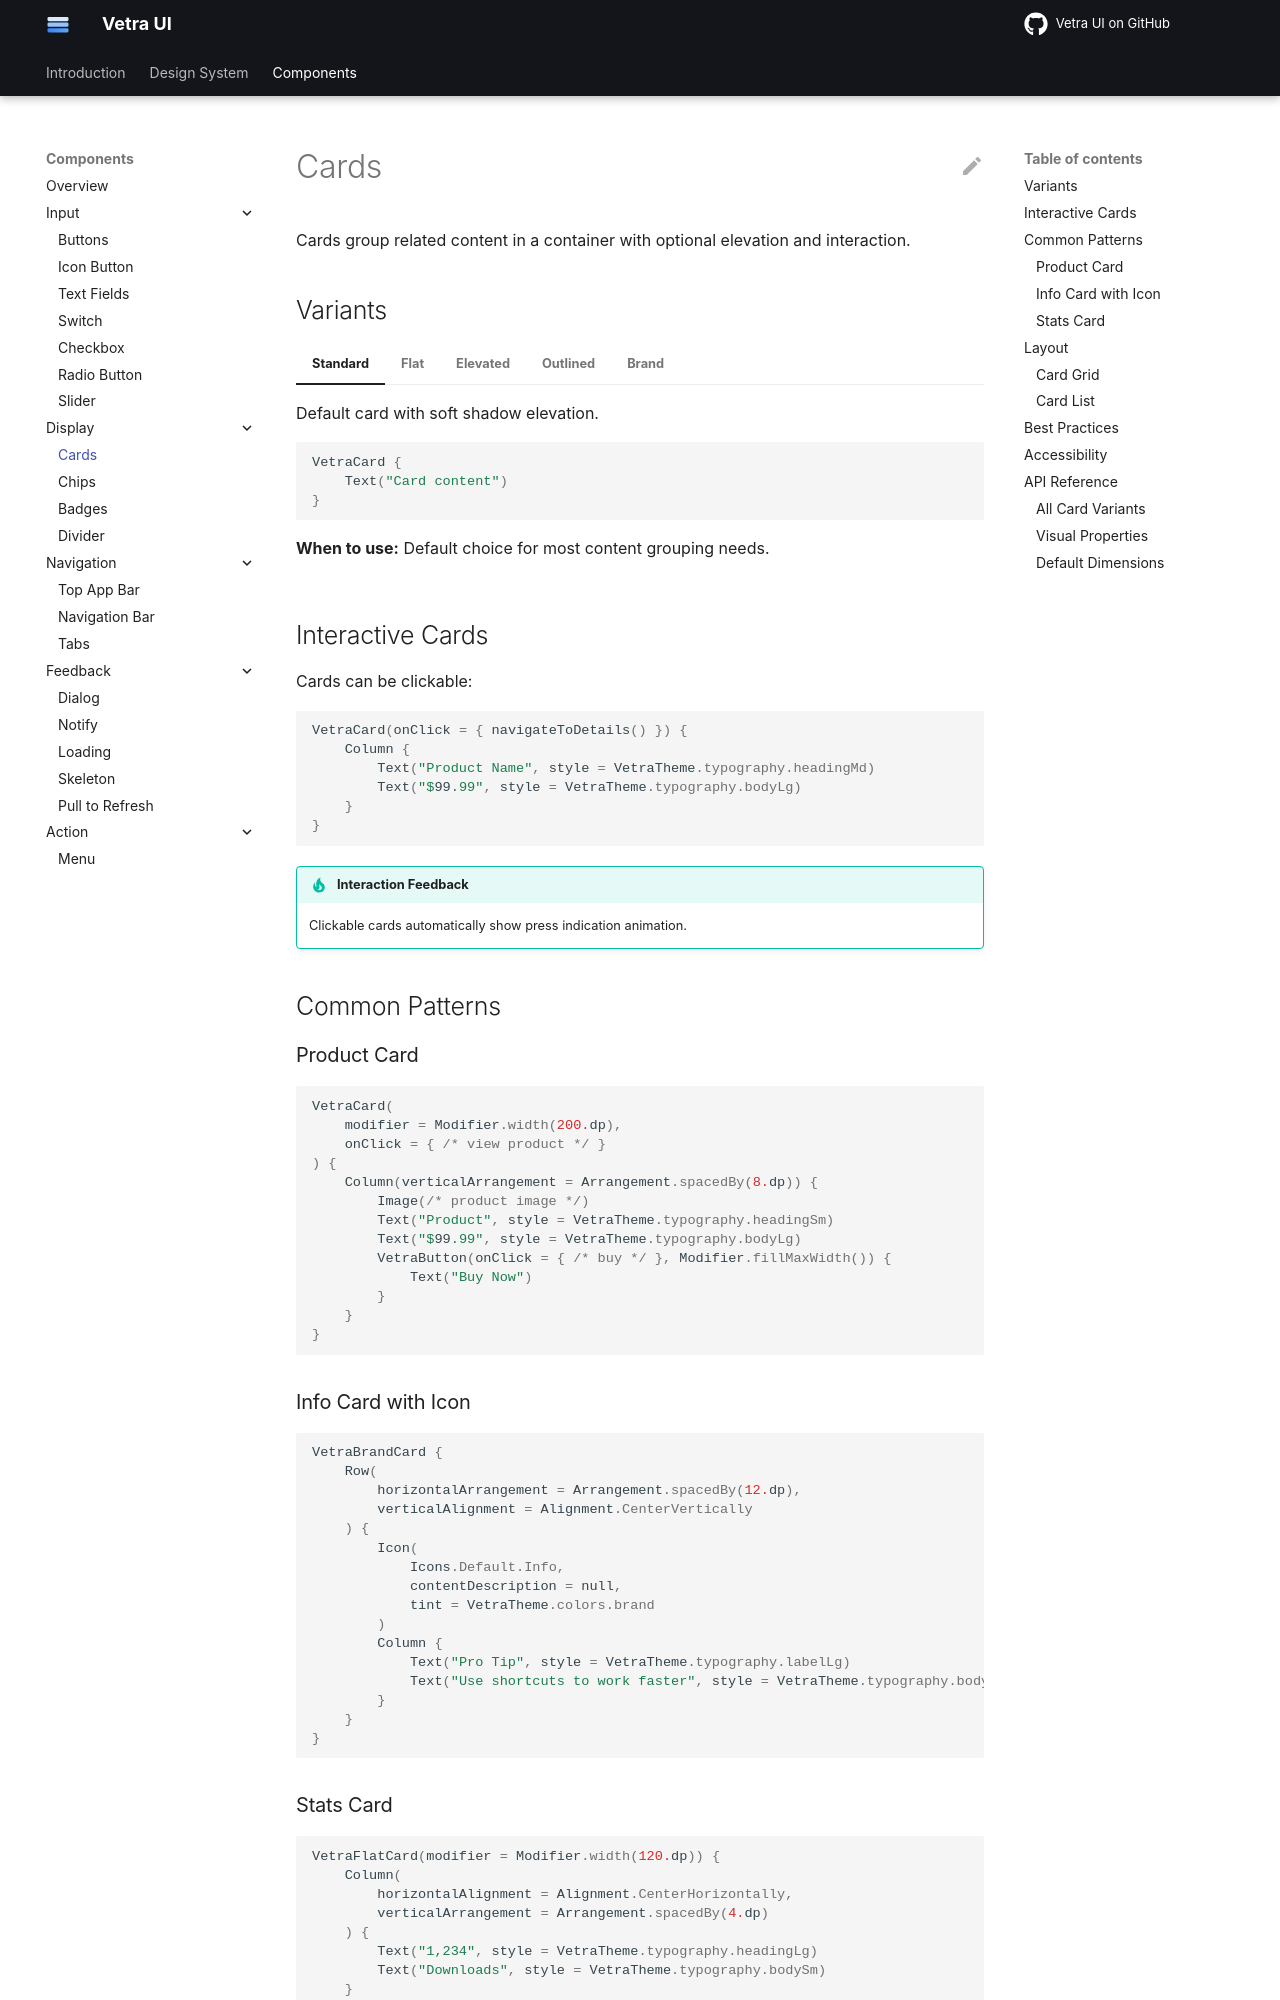

repository: flyfishxu/vetra-ui · page: components/display/cards/index.html · generator: mkdocs

# Cards

Cards group related content in a container with optional elevation and interaction.

## Variants

=== "Standard"

    Default card with soft shadow elevation.
    
    ```kotlin
    VetraCard {
        Text("Card content")
    }
    ```
    
    **When to use:** Default choice for most content grouping needs.

=== "Flat"

    No elevation or shadow, minimal visual weight.
    
    ```kotlin
    VetraFlatCard {
        Text("Subtle grouping")
    }
    ```
    
    **When to use:** Dense layouts, nested cards, or subtle grouping.

=== "Elevated"

    Higher elevation for emphasis.
    
    ```kotlin
    VetraElevatedCard {
        Text("Important content")
    }
    ```
    
    **When to use:** Featured content, important information, floating elements.

=== "Outlined"

    Border only, no shadow.
    
    ```kotlin
    VetraOutlinedCard {
        Text("Bordered content")
    }
    ```
    
    **When to use:** Light themes, minimalist designs, clear boundaries needed.

=== "Brand"

    Subtle brand color background.
    
    ```kotlin
    VetraBrandCard {
        Text("Special content")
    }
    ```
    
    **When to use:** Highlight special or promotional content.

## Interactive Cards

Cards can be clickable:

```kotlin
VetraCard(onClick = { navigateToDetails() }) {
    Column {
        Text("Product Name", style = VetraTheme.typography.headingMd)
        Text("$99.99", style = VetraTheme.typography.bodyLg)
    }
}
```

!!! tip "Interaction Feedback"
    Clickable cards automatically show press indication animation.

## Common Patterns

### Product Card

```kotlin
VetraCard(
    modifier = Modifier.width(200.dp),
    onClick = { /* view product */ }
) {
    Column(verticalArrangement = Arrangement.spacedBy(8.dp)) {
        Image(/* product image */)
        Text("Product", style = VetraTheme.typography.headingSm)
        Text("$99.99", style = VetraTheme.typography.bodyLg)
        VetraButton(onClick = { /* buy */ }, Modifier.fillMaxWidth()) {
            Text("Buy Now")
        }
    }
}
```
